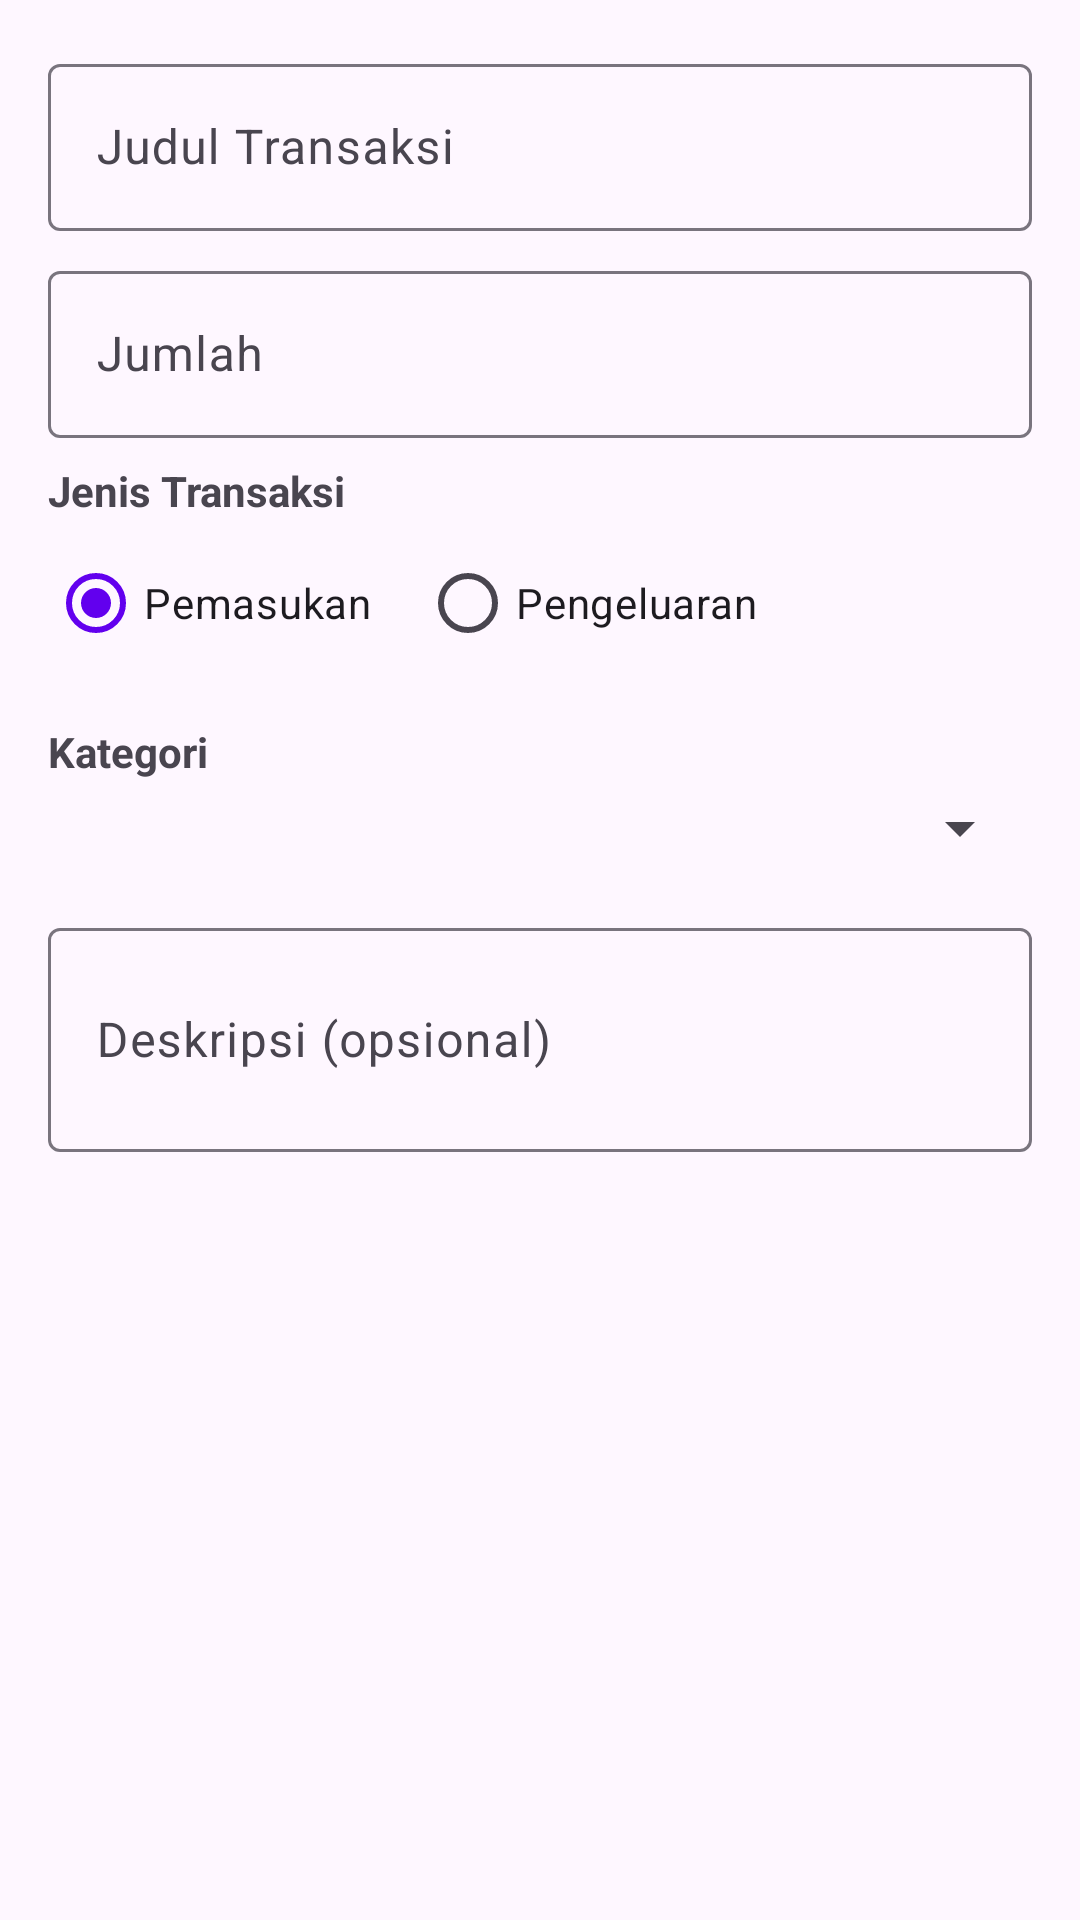

Android layout source for this screen:
<!-- AndroidManifest.xml: application theme Theme.CatatIn -->
<!-- res/layout/dialog_add_finance.xml -->
<?xml version="1.0" encoding="utf-8"?>
<LinearLayout xmlns:android="http://schemas.android.com/apk/res/android"
    android:layout_width="match_parent"
    android:layout_height="wrap_content"
    android:orientation="vertical"
    android:padding="16dp">

    <com.google.android.material.textfield.TextInputLayout
        android:layout_width="match_parent"
        android:layout_height="wrap_content"
        android:layout_marginBottom="8dp">

        <com.google.android.material.textfield.TextInputEditText
            android:id="@+id/etFinanceTitle"
            android:layout_width="match_parent"
            android:layout_height="wrap_content"
            android:hint="Judul Transaksi" />

    </com.google.android.material.textfield.TextInputLayout>

    <com.google.android.material.textfield.TextInputLayout
        android:layout_width="match_parent"
        android:layout_height="wrap_content"
        android:layout_marginBottom="8dp">

        <com.google.android.material.textfield.TextInputEditText
            android:id="@+id/etFinanceAmount"
            android:layout_width="match_parent"
            android:layout_height="wrap_content"
            android:hint="Jumlah"
            android:inputType="numberDecimal" />

    </com.google.android.material.textfield.TextInputLayout>

    <TextView
        android:layout_width="match_parent"
        android:layout_height="wrap_content"
        android:text="Jenis Transaksi"
        android:textSize="14sp"
        android:textStyle="bold"
        android:layout_marginBottom="4dp" />

    <RadioGroup
        android:layout_width="match_parent"
        android:layout_height="wrap_content"
        android:orientation="horizontal"
        android:layout_marginBottom="16dp">

        <RadioButton
            android:id="@+id/rbIncome"
            android:layout_width="wrap_content"
            android:layout_height="wrap_content"
            android:text="Pemasukan"
            android:checked="true" />

        <RadioButton
            android:id="@+id/rbExpense"
            android:layout_width="wrap_content"
            android:layout_height="wrap_content"
            android:text="Pengeluaran"
            android:layout_marginStart="16dp" />

    </RadioGroup>

    <TextView
        android:layout_width="match_parent"
        android:layout_height="wrap_content"
        android:text="Kategori"
        android:textSize="14sp"
        android:textStyle="bold"
        android:layout_marginBottom="4dp" />

    <Spinner
        android:id="@+id/spinnerFinanceCategory"
        android:layout_width="match_parent"
        android:layout_height="wrap_content"
        android:layout_marginBottom="16dp" />

    <com.google.android.material.textfield.TextInputLayout
        android:layout_width="match_parent"
        android:layout_height="wrap_content">

        <com.google.android.material.textfield.TextInputEditText
            android:id="@+id/etFinanceDescription"
            android:layout_width="match_parent"
            android:layout_height="wrap_content"
            android:hint="Deskripsi (opsional)"
            android:minLines="2" />

    </com.google.android.material.textfield.TextInputLayout>

</LinearLayout>
<!-- resources referenced by this layout -->
<resources>
  <style name="Theme.CatatIn" parent="Theme.Material3.DayNight">
          
          <item name="colorPrimary">@color/purple_500</item>
          <item name="colorPrimaryVariant">@color/purple_700</item>
          <item name="colorOnPrimary">@color/white</item>
          
          <item name="colorSecondary">@color/teal_200</item>
          <item name="colorSecondaryVariant">@color/teal_700</item>
          <item name="colorOnSecondary">@color/black</item>
          
          <item name="android:statusBarColor">?attr/colorPrimaryVariant</item>
          
      </style>
  <color name="purple_500">#FF6200EE</color>
  <color name="purple_700">#FF3700B3</color>
  <color name="white">#FFFFFFFF</color>
  <color name="teal_200">#FF03DAC5</color>
  <color name="teal_700">#FF018786</color>
  <color name="black">#FF000000</color>
</resources>
